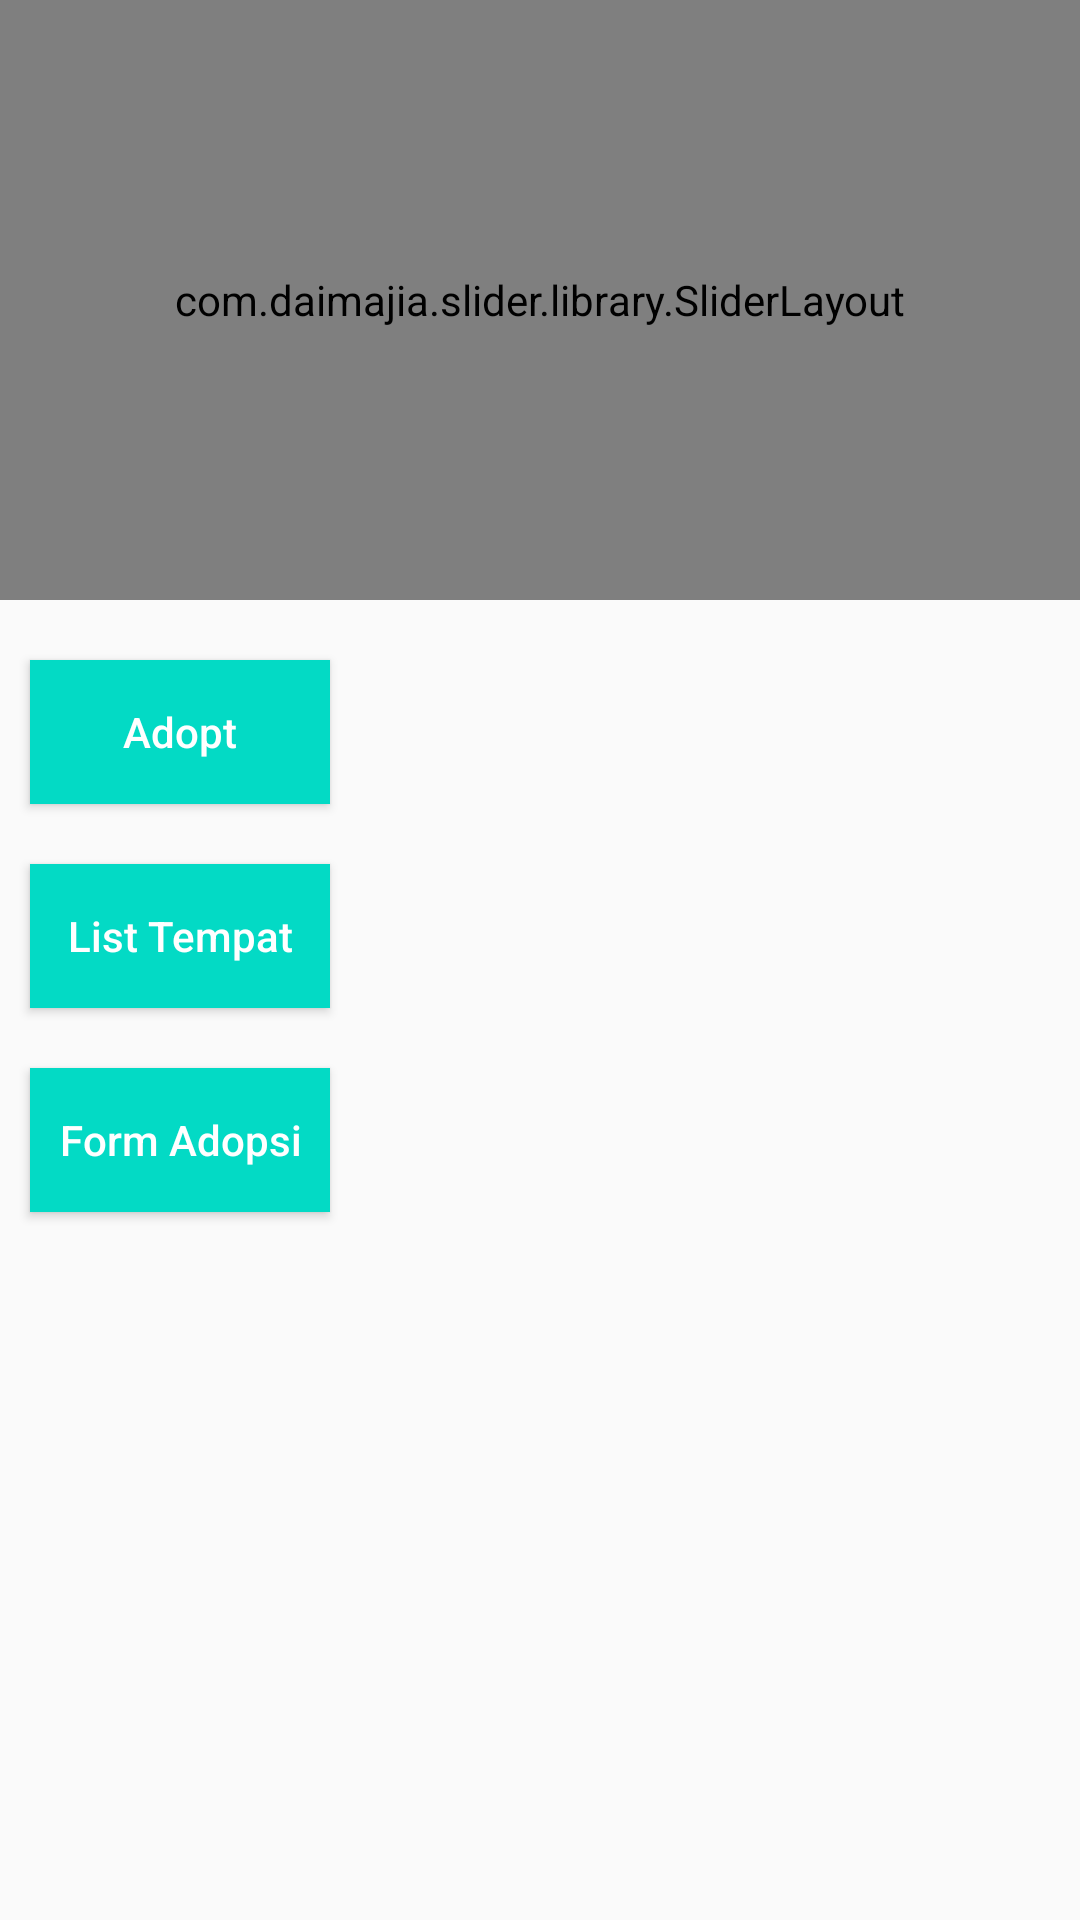

The Android layout XML behind this screen, and the referenced resources:
<!-- AndroidManifest.xml: application theme AppToolbar -->
<!-- res/layout/fragment_home.xml -->
<?xml version="1.0" encoding="utf-8"?>
<LinearLayout xmlns:android="http://schemas.android.com/apk/res/android"
    xmlns:tools="http://schemas.android.com/tools"
    android:layout_width="match_parent"
    android:layout_height="match_parent"
    android:orientation="vertical"
    tools:context=".fragment.HomeFragment">

    <com.daimajia.slider.library.SliderLayout
        android:id="@+id/home_image_slider"
        android:layout_width="match_parent"
        android:layout_height="200dp">

    </com.daimajia.slider.library.SliderLayout>

    <Button
        android:id="@+id/btn_adopt"
        android:layout_width="100dp"
        android:layout_height="wrap_content"
        android:layout_marginLeft="10dp"
        android:layout_marginTop="20dp"
        android:layout_marginRight="10dp"
        android:background="@color/colorAccent"
        android:text="Adopt"
        android:textAllCaps="false"
        android:textColor="@android:color/white" />

    <Button
        android:id="@+id/btn_tempat"
        android:layout_width="100dp"
        android:layout_height="wrap_content"
        android:layout_marginLeft="10dp"
        android:layout_marginTop="20dp"
        android:layout_marginRight="10dp"
        android:background="@color/colorAccent"
        android:text="List Tempat"
        android:textAllCaps="false"
        android:textColor="@android:color/white" />

    <Button
        android:id="@+id/btn_form"
        android:layout_width="100dp"
        android:layout_height="wrap_content"
        android:layout_marginLeft="10dp"
        android:layout_marginTop="20dp"
        android:layout_marginRight="10dp"
        android:background="@color/colorAccent"
        android:text="Form Adopsi"
        android:textAllCaps="false"
        android:textColor="@android:color/white" />

</LinearLayout>
<!-- resources referenced by this layout -->
<resources>
  <style name="AppToolbar" parent="Theme.AppCompat.Light.DarkActionBar">
          
          <item name="colorPrimary">@color/colorPrimary</item>
          <item name="colorPrimaryDark">@color/colorPrimaryDark</item>
          <item name="colorAccent">@color/colorAccent</item>
      </style>
  <!-- not gathered from this repository: default colours our renderer supplied (Android Studio template values) -->
  <color name="colorPrimary">#FF6200EE</color>
  <color name="colorPrimaryDark">#FF3700B3</color>
  <color name="colorAccent">#FF03DAC5</color>
</resources>
